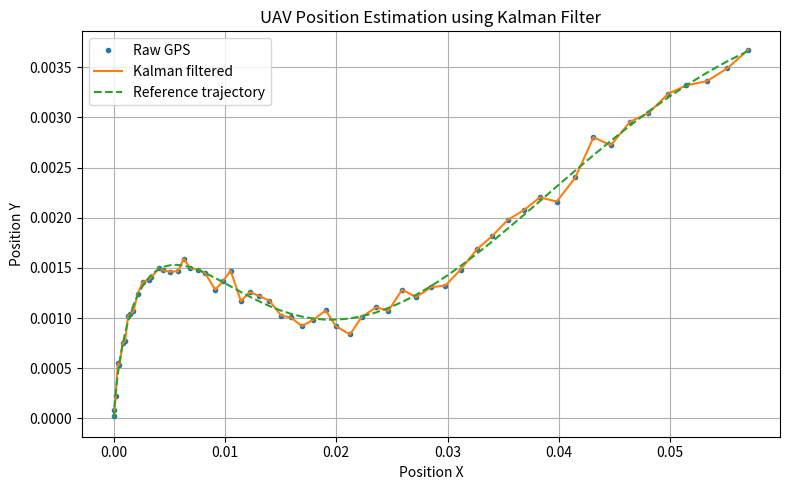

Here is the Python script that generated this plot: (Note: this script raises an exception after producing the figure.)
"""2D Kalman filter for noisy UAV position measurements."""

import numpy as np
import matplotlib.pyplot as plt


class Kalman2D:
    """Constant-velocity Kalman filter for x/y position."""

    def __init__(self, dt=1.0, process_noise=0.05, measurement_noise=4.0):
        self.F = np.array([[1,0,dt,0],
                           [0,1,0,dt],
                           [0,0,1,0],
                           [0,0,0,1]], dtype=float)
        self.H = np.array([[1,0,0,0],
                           [0,1,0,0]], dtype=float)
        self.Q = process_noise * np.eye(4)
        self.R = measurement_noise * np.eye(2)
        self.P = np.eye(4)
        self.x = np.zeros((4, 1))

    def predict(self):
        self.x = self.F @ self.x
        self.P = self.F @ self.P @ self.F.T + self.Q
        return self.x.copy()

    def update(self, measurement):
        z = np.asarray(measurement, dtype=float).reshape(2, 1)
        innovation = z - self.H @ self.x
        S = self.H @ self.P @ self.H.T + self.R
        K = self.P @ self.H.T @ np.linalg.inv(S)
        self.x = self.x + K @ innovation
        self.P = (np.eye(4) - K @ self.H) @ self.P
        return self.x.copy()


def demo_measurements():
    rng = np.random.default_rng(7)
    t = np.arange(60, dtype=float)
    true_x = 0.00008 * t + 0.000015 * t**2
    true_y = 0.00005 * t + 0.0008 * np.sin(t / 8.0)
    truth = np.column_stack((true_x, true_y))
    measurements = truth + rng.normal(0, 0.00008, truth.shape)
    return t, measurements, truth


def run_demo():
    _, measurements, truth = demo_measurements()
    kf = Kalman2D(process_noise=0.01, measurement_noise=1e-8)
    filtered = []

    for measurement in measurements:
        kf.predict()
        filtered.append(kf.update(measurement)[:2, 0])

    filtered = np.asarray(filtered)

    plt.figure(figsize=(8, 5))
    plt.plot(measurements[:, 0], measurements[:, 1], ".", label="Raw GPS")
    plt.plot(filtered[:, 0], filtered[:, 1], "-", label="Kalman filtered")
    plt.plot(truth[:, 0], truth[:, 1], "--", label="Reference trajectory")
    plt.xlabel("Position X")
    plt.ylabel("Position Y")
    plt.title("UAV Position Estimation using Kalman Filter")
    plt.legend()
    plt.grid(True)
    plt.tight_layout()
    plt.savefig("results/trajectory.png", dpi=180)
    plt.show()


if __name__ == "__main__":
    run_demo()
